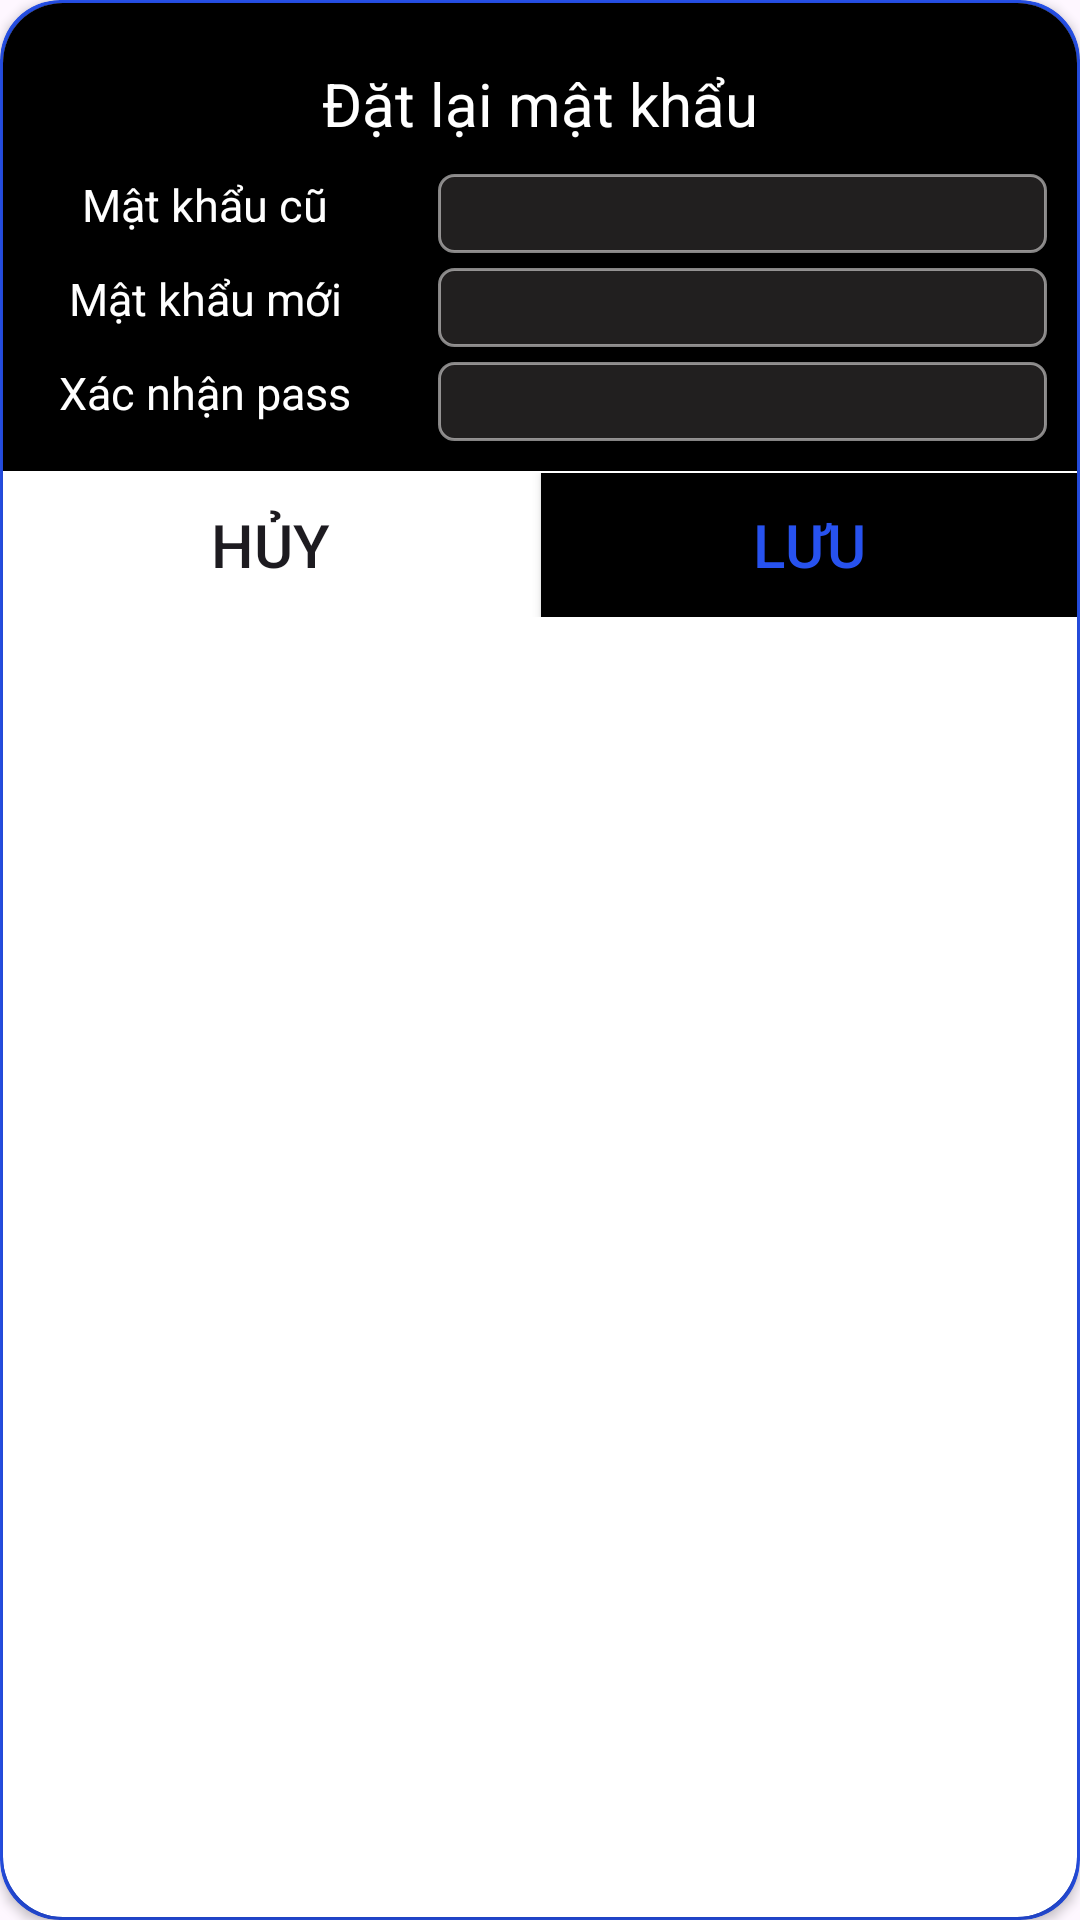

Layout XML and referenced resources for this Android screen:
<!-- AndroidManifest.xml: application theme Theme.Project_Album -->
<!-- res/layout/custom_forgot_pass_for_hide.xml -->
<?xml version="1.0" encoding="utf-8"?>
<androidx.cardview.widget.CardView xmlns:android="http://schemas.android.com/apk/res/android"
    xmlns:app="http://schemas.android.com/apk/res-auto"
    xmlns:tools="http://schemas.android.com/tools"
    android:layout_width="match_parent"
    android:layout_height="match_parent"
    app:cardCornerRadius="20dp"
    android:backgroundTint="@color/blue">
    <androidx.cardview.widget.CardView
        android:layout_width="match_parent"
        android:layout_height="match_parent"
        app:cardCornerRadius="20dp"
        android:layout_margin="1dp">
    <LinearLayout
        android:layout_width="match_parent"
        android:layout_height="wrap_content"
        android:background="@color/black"
        android:orientation="vertical"
        android:paddingTop="20dp">
    <TextView
        android:id="@+id/title_forgot_pass_hide"
        android:gravity="center_horizontal"
        android:layout_width="match_parent"
        android:layout_height="wrap_content"
        android:textSize="20dp"
        android:textColor="@color/white"
        android:layout_marginBottom="10dp"
        android:text="Đặt lại mật khẩu"/>
        <LinearLayout
            android:layout_width="match_parent"
            android:layout_height="wrap_content"
            android:orientation="horizontal">
            <TextView
                android:id="@+id/txt_first_text"
                android:gravity="center_horizontal"
                android:layout_width="0dp"
                android:layout_weight="1"
                android:layout_height="wrap_content"
                android:textSize="15dp"
                android:textColor="@color/white"
                android:text="Mật khẩu cũ"
                android:inputType="textVisiblePassword"
                />
            <EditText
                android:layout_marginLeft="10dp"
                android:layout_marginRight="10dp"
                android:inputType="textPassword"
                android:layout_gravity="center_horizontal"
                android:id="@+id/edt_old_pass"
                android:layout_width="0dp"
                android:layout_weight="1.5"
                android:layout_height="wrap_content"
                android:textSize="15dp"
                android:text=""
                android:background="@drawable/custom_edittext_album"
                android:textColor="@color/white"
                />
        </LinearLayout>
        <LinearLayout
            android:layout_marginTop="5dp"
            android:layout_width="match_parent"
            android:layout_height="wrap_content"
            android:orientation="horizontal">
            <TextView
                android:gravity="center_horizontal"
                android:layout_width="0dp"
                android:layout_weight="1"
                android:layout_height="wrap_content"
                android:textSize="15dp"
                android:textColor="@color/white"
                android:text="Mật khẩu mới"
                android:inputType="textVisiblePassword"
                />
            <EditText
                android:layout_marginLeft="10dp"
                android:layout_marginRight="10dp"
                android:inputType="textPassword"
                android:layout_gravity="center_horizontal"
                android:id="@+id/edt_new_pass"
                android:layout_width="0dp"
                android:layout_weight="1.5"
                android:layout_height="wrap_content"
                android:textSize="15dp"
                android:text=""
                android:background="@drawable/custom_edittext_album"
                android:textColor="@color/white"
                />
        </LinearLayout>
        <LinearLayout
            android:layout_marginTop="5dp"
            android:layout_width="match_parent"
            android:layout_height="wrap_content"
            android:orientation="horizontal">
            <TextView
                android:gravity="center_horizontal"
                android:layout_width="0dp"
                android:layout_weight="1"
                android:layout_height="wrap_content"
                android:textSize="15dp"
                android:textColor="@color/white"
                android:text="Xác nhận pass" />
            <EditText
                android:layout_marginLeft="10dp"
                android:layout_marginRight="10dp"
                android:inputType="textPassword"
                android:layout_gravity="center_horizontal"
                android:id="@+id/edt_verify_pass"
                android:layout_width="0dp"
                android:layout_weight="1.5"
                android:layout_height="wrap_content"
                android:textSize="15dp"
                android:text=""
                android:background="@drawable/custom_edittext_album"
                android:textColor="@color/white"
                />
        </LinearLayout>

    <View
        android:layout_marginTop="10dp"
        android:layout_width="match_parent"
        android:layout_height="0.5dp"
        android:background="@color/white"/>
        <LinearLayout
            android:layout_width="match_parent"
            android:layout_height="wrap_content"
            android:background="@color/white"
            android:orientation="horizontal">
            <Button
                android:id="@+id/btn_cancel_forgot"
                android:layout_width="0dp"
                android:layout_height="fill_parent"
                android:layout_weight="1"
                android:gravity="center"
                android:text="Hủy"
                android:layout_marginRight="1dp"
                android:textColor="@color/textview_form"
                android:textSize="20dp"
                android:background="@drawable/custtom_button"/>
            <Button
                android:clickable="false"
                android:id="@+id/btn_change_pass"
                android:layout_width="0dp"
                android:layout_height="wrap_content"
                android:layout_weight="1"
                android:gravity="center"
                android:text="Lưu"
                android:textColor="@color/blue"
                android:background="@color/black"
                android:textSize="20dp" />

        </LinearLayout>
    </LinearLayout>
    </androidx.cardview.widget.CardView>

</androidx.cardview.widget.CardView>
<!-- resources referenced by this layout -->
<resources>
  <color name="black">#FF000000</color>
  <color name="blue">#2752EF</color>
  <color name="white">#FFFFFFFF</color>
  <!-- drawable custom_edittext_album (drawable) -->
  <?xml version="1.0" encoding="utf-8"?>
  <selector xmlns:android="http://schemas.android.com/apk/res/android">
  
  
  
  
  
  
  
  
  
  
  
  
  
  
  
  
  
  
      <item>
          <shape>
              <stroke android:width="1dp" android:color="#85FDFCFC"/>
              <solid android:color="#D0292727"/>
              <corners android:radius="5dp"/>
              <padding android:left="10dp" android:top="3dp"
                  android:right="10dp" android:bottom="3dp" />
          </shape>
      </item>
  </selector>
  <style name="Theme.Project_Album" parent="Base.Theme.Project_Album" />
  <style name="Base.Theme.Project_Album" parent="Theme.Material3.DayNight.NoActionBar">
          
          
      </style>
</resources>
